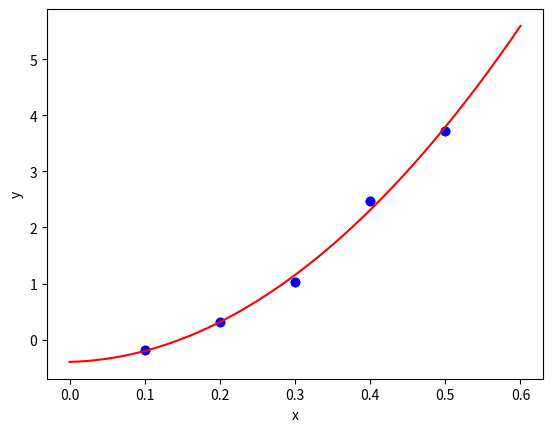

Here is the Python script that generated this plot:
import numpy as np
import matplotlib.pyplot as plt

x = np.array([0.1, 0.2, 0.3, 0.4, 0.5]).reshape(-1, 1)
y = np.array([-0.18, 0.31, 1.03, 2.48, 3.73]).reshape(-1, 1)

def plot_data(x, y):
    plt.scatter(x, y, color='b', marker='o')
  
    plt.xlabel('x')
    plt.ylabel('y')
  
    plt.grid()
    plt.show()

plot_data(x, y)

def preprocess(x, y):
    X = np.hstack((np.ones((x.shape[0], 1)), x, x**2))
    
    return X, y

X, y = preprocess(x, y)
X, y

class OLSLinearRegression:
    def fit(self, X, y):
        X_pinv = np.linalg.inv(X.T @ X) @ X.T    # np.linalg.pinv(X)
        self.w = X_pinv @ y

        return self


    def get_params(self):
        return self.w

    
    def predict(self, X):
        return np.sum(self.w.ravel() * X, axis=1)   

lr = OLSLinearRegression().fit(X, y)

lr.get_params()

def plot_regression(lr, x, y):  
    # Plot data
    plt.scatter(x, y, color='b', marker='o')
  
    # Plot regression line
    x_para = np.linspace(0, 0.6, 1000).reshape(-1, 1)
    X_para = np.hstack((np.ones((x_para.shape[0], 1)), x_para, x_para**2))
    y_pred = lr.predict(X_para)
    plt.plot(x_para, y_pred, color='r')
  
    plt.xlabel('x')
    plt.ylabel('y')
    
    plt.grid()
    plt.show()

plot_regression(lr, x, y)

def mse(y, y_hat):
    return np.mean((y.ravel() - y_hat.ravel())**2)

y_hat = lr.predict(X)
mse(y, y_hat)